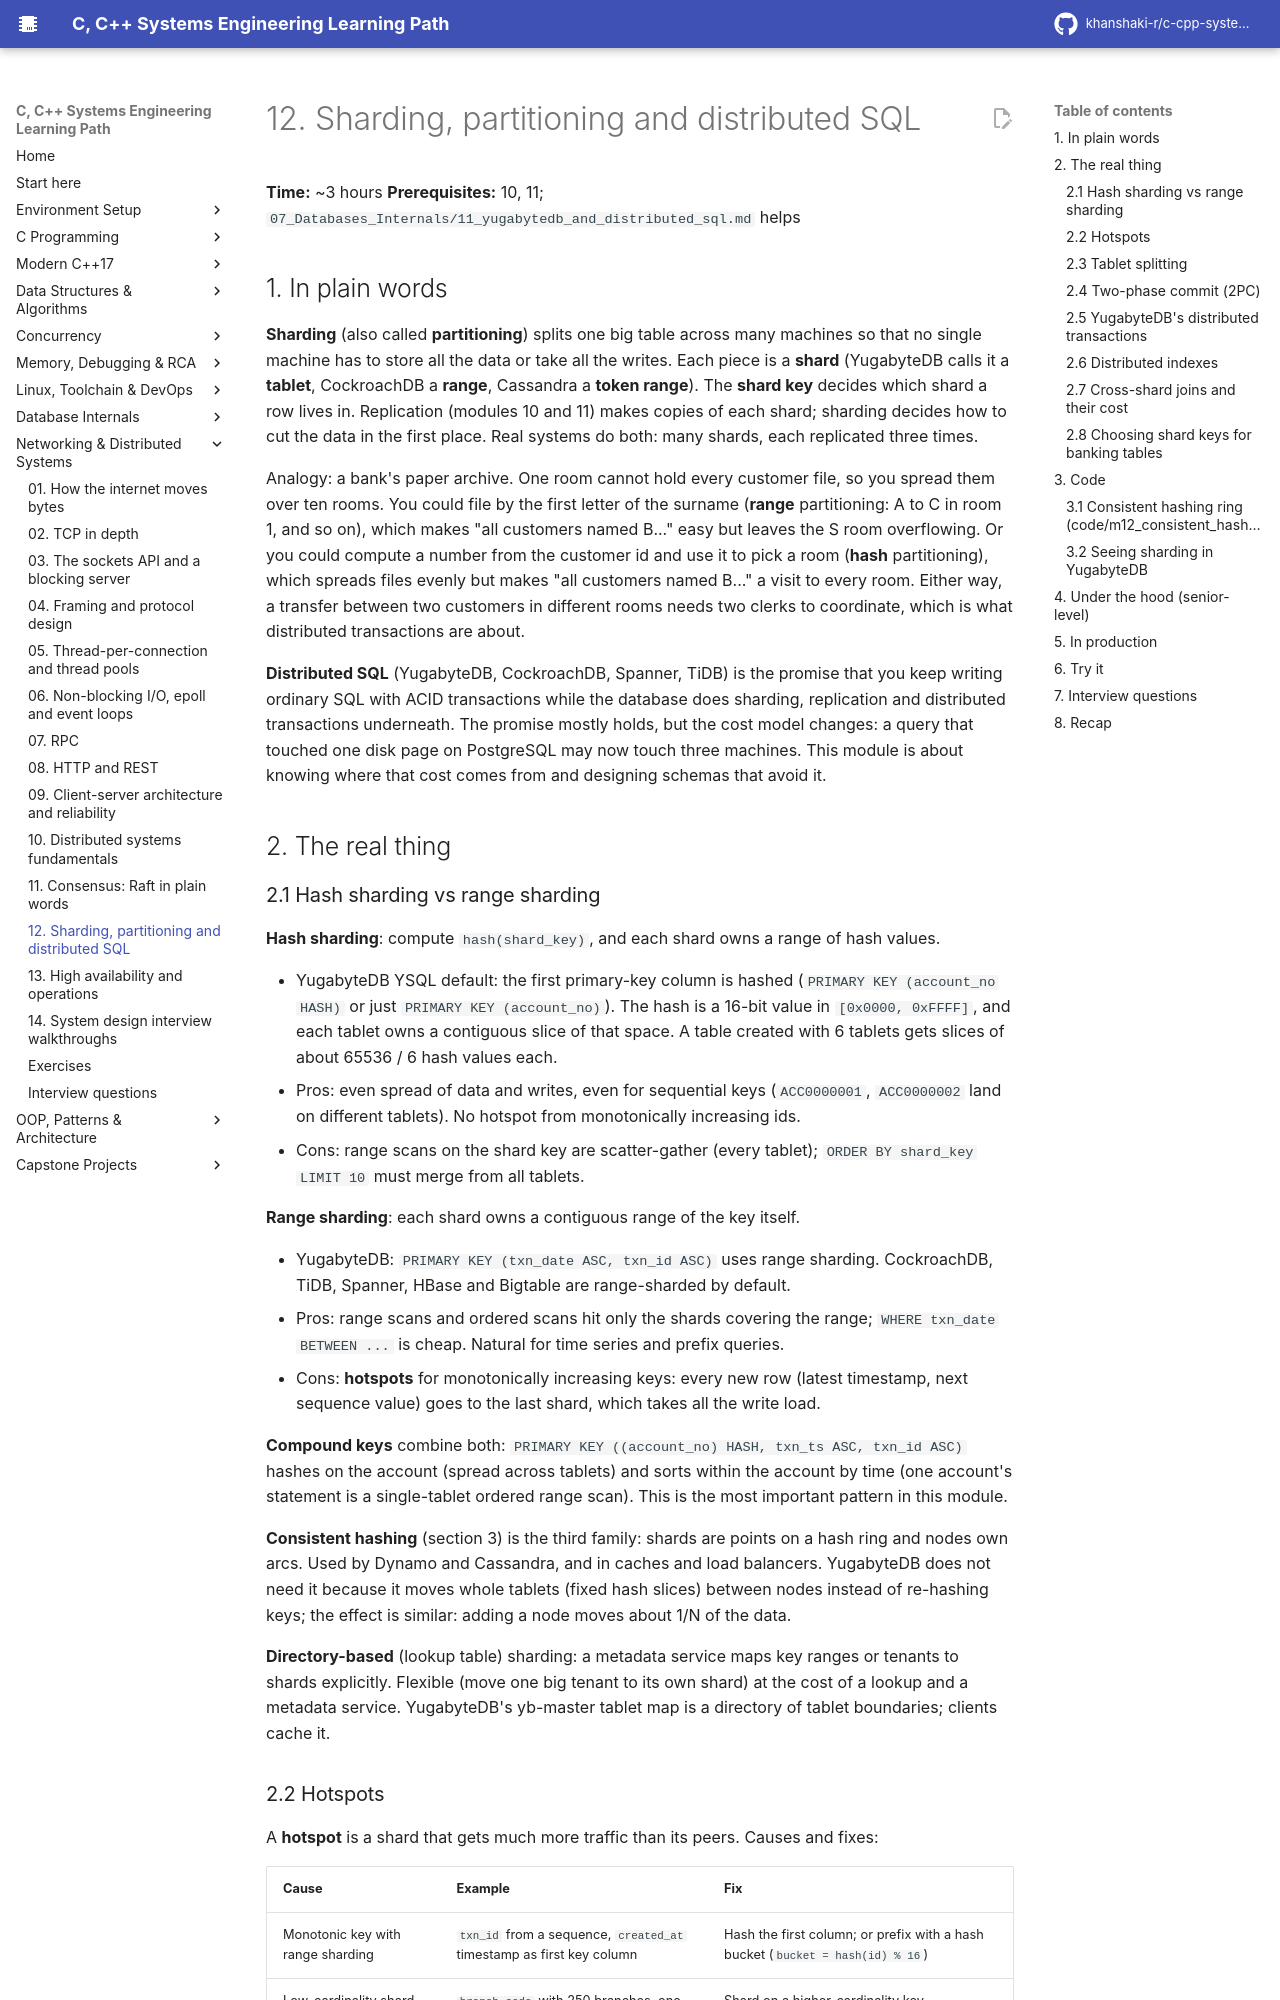

repository: khanshaki-r/c-cpp-systems-learning-path · page: 08_Networking_Distributed/12_sharding_partitioning_and_distributed_sql/index.html · generator: mkdocs

# 12. Sharding, partitioning and distributed SQL

**Time:** ~3 hours   **Prerequisites:** 10, 11; `07_Databases_Internals/11_yugabytedb_and_distributed_sql.md` helps

## 1. In plain words

**Sharding** (also called **partitioning**) splits one big table across many machines so that no
single machine has to store all the data or take all the writes. Each piece is a **shard**
(YugabyteDB calls it a **tablet**, CockroachDB a **range**, Cassandra a **token range**). The
**shard key** decides which shard a row lives in. Replication (modules 10 and 11) makes copies of
each shard; sharding decides how to cut the data in the first place. Real systems do both: many
shards, each replicated three times.

Analogy: a bank's paper archive. One room cannot hold every customer file, so you spread them over
ten rooms. You could file by the first letter of the surname (**range** partitioning: A to C in
room 1, and so on), which makes "all customers named B..." easy but leaves the S room overflowing.
Or you could compute a number from the customer id and use it to pick a room (**hash**
partitioning), which spreads files evenly but makes "all customers named B..." a visit to every
room. Either way, a transfer between two customers in different rooms needs two clerks to
coordinate, which is what distributed transactions are about.

**Distributed SQL** (YugabyteDB, CockroachDB, Spanner, TiDB) is the promise that you keep writing
ordinary SQL with ACID transactions while the database does sharding, replication and
distributed transactions underneath. The promise mostly holds, but the cost model changes: a query
that touched one disk page on PostgreSQL may now touch three machines. This module is about
knowing where that cost comes from and designing schemas that avoid it.

## 2. The real thing

### 2.1 Hash sharding vs range sharding

**Hash sharding**: compute `hash(shard_key)`, and each shard owns a range of hash values.

- YugabyteDB YSQL default: the first primary-key column is hashed (`PRIMARY KEY (account_no HASH)`
  or just `PRIMARY KEY (account_no)`). The hash is a 16-bit value in `[0x0000, 0xFFFF]`, and each
  tablet owns a contiguous slice of that space. A table created with 6 tablets gets slices of about
  65536 / 6 hash values each.
- Pros: even spread of data and writes, even for sequential keys (`ACC0000001`, `ACC0000002` land
  on different tablets). No hotspot from monotonically increasing ids.
- Cons: range scans on the shard key are scatter-gather (every tablet); `ORDER BY shard_key LIMIT
  10` must merge from all tablets.

**Range sharding**: each shard owns a contiguous range of the key itself.

- YugabyteDB: `PRIMARY KEY (txn_date ASC, txn_id ASC)` uses range sharding. CockroachDB, TiDB,
  Spanner, HBase and Bigtable are range-sharded by default.
- Pros: range scans and ordered scans hit only the shards covering the range; `WHERE txn_date
  BETWEEN ...` is cheap. Natural for time series and prefix queries.
- Cons: **hotspots** for monotonically increasing keys: every new row (latest timestamp, next
  sequence value) goes to the last shard, which takes all the write load.

**Compound keys** combine both: `PRIMARY KEY ((account_no) HASH, txn_ts ASC, txn_id ASC)` hashes
on the account (spread across tablets) and sorts within the account by time (one account's
statement is a single-tablet ordered range scan). This is the most important pattern in this module.

**Consistent hashing** (section 3) is the third family: shards are points on a hash ring and nodes
own arcs. Used by Dynamo and Cassandra, and in caches and load balancers. YugabyteDB does not
need it because it moves whole tablets (fixed hash slices) between nodes instead of re-hashing
keys; the effect is similar: adding a node moves about 1/N of the data.

**Directory-based** (lookup table) sharding: a metadata service maps key ranges or tenants to
shards explicitly. Flexible (move one big tenant to its own shard) at the cost of a lookup and a
metadata service. YugabyteDB's yb-master tablet map is a directory of tablet boundaries; clients
cache it.
